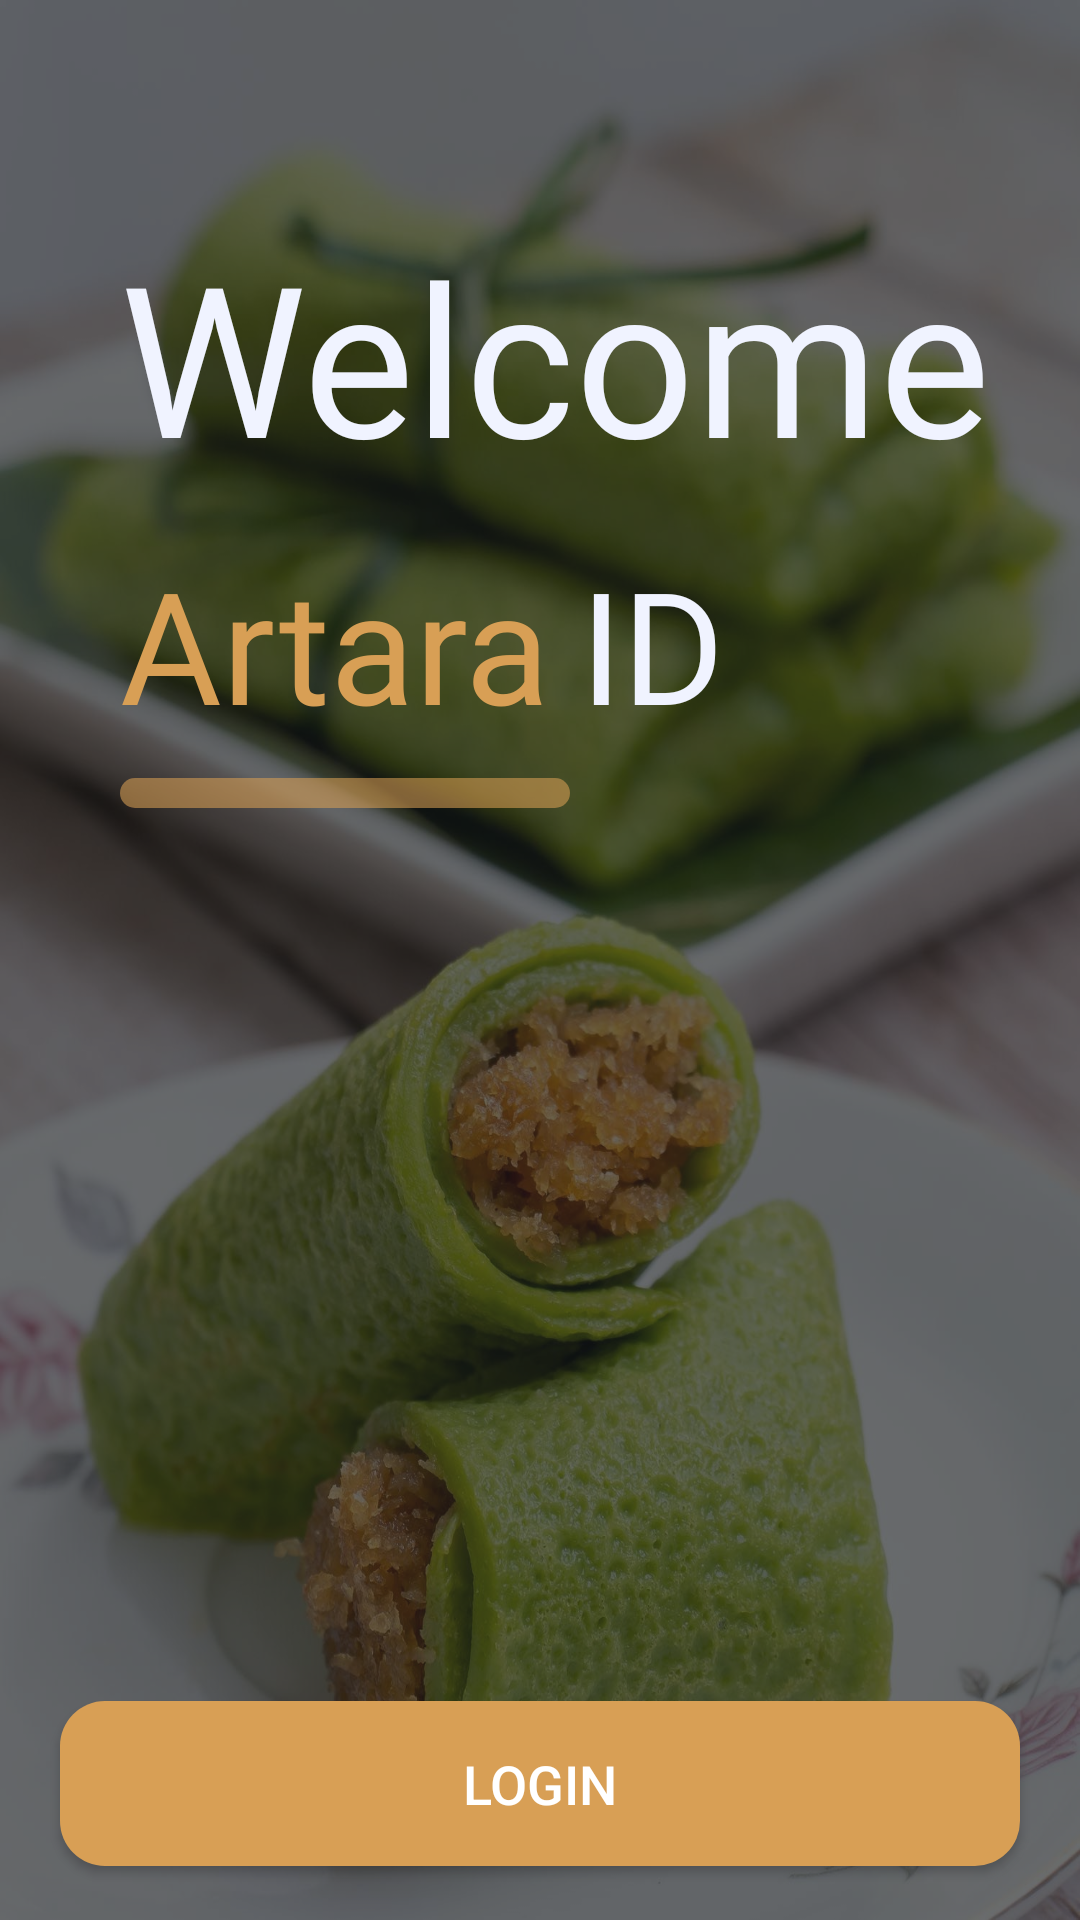

Layout XML and referenced resources for this Android screen:
<!-- AndroidManifest.xml: application theme Theme.ArtaraID.FullScreen -->
<!-- res/layout/activity_start.xml -->
<?xml version="1.0" encoding="utf-8"?>
<androidx.core.widget.NestedScrollView xmlns:android="http://schemas.android.com/apk/res/android"
    xmlns:app="http://schemas.android.com/apk/res-auto"
    xmlns:tools="http://schemas.android.com/tools"
    android:layout_width="match_parent"
    android:layout_height="match_parent"
    android:fillViewport="true"
    tools:context=".feature.home.StartActivity">

    <LinearLayout
        android:layout_width="match_parent"
        android:layout_height="match_parent">
        <androidx.constraintlayout.widget.ConstraintLayout
            android:layout_width="match_parent"
            android:layout_height="wrap_content"
            android:background="@drawable/wallpaper_6">

            <View
                android:layout_width="match_parent"
                android:layout_height="match_parent"
                android:background="#A316191B"
                app:layout_constraintBottom_toBottomOf="parent"
                app:layout_constraintEnd_toEndOf="parent"
                app:layout_constraintHorizontal_bias="0.0"
                app:layout_constraintStart_toStartOf="parent"
                app:layout_constraintTop_toTopOf="parent"
                app:layout_constraintVertical_bias="0.0" />

            <TextView
                android:layout_width="wrap_content"
                android:layout_height="wrap_content"
                android:layout_marginStart="40dp"
                android:layout_marginTop="72dp"
                android:fontFamily="@font/araboto_medium_400"
                android:text="@string/welcome_greeting"
                android:textColor="@color/white_primary"
                android:textSize="70sp"
                app:layout_constraintStart_toStartOf="parent"
                app:layout_constraintTop_toTopOf="parent" />

            <TextView
                android:id="@+id/TV_kenali"
                android:layout_width="wrap_content"
                android:layout_height="wrap_content"
                android:layout_marginStart="40dp"
                android:layout_marginTop="180dp"
                android:fontFamily="@font/araboto_medium_400"
                android:text="@string/artara"
                android:textColor="@color/brown_primary"
                android:textSize="52sp"
                app:layout_constraintStart_toStartOf="parent"
                app:layout_constraintTop_toTopOf="parent" />

            <TextView
                android:layout_width="wrap_content"
                android:layout_height="wrap_content"
                android:layout_marginTop="180dp"
                android:layout_marginStart="10dp"
                android:fontFamily="@font/araboto_medium_400"
                android:text="@string/id"
                android:textColor="@color/white_primary"
                android:textSize="52sp"
                app:layout_constraintStart_toEndOf="@+id/TV_kenali"
                app:layout_constraintTop_toTopOf="parent" />

            <View
                android:layout_width="150dp"
                android:layout_height="10dp"
                android:layout_marginStart="40dp"
                android:layout_marginTop="10dp"
                android:background="@drawable/bg_line"
                app:layout_constraintStart_toStartOf="parent"
                app:layout_constraintTop_toBottomOf="@+id/TV_kenali" />

            <androidx.appcompat.widget.AppCompatButton
                android:id="@+id/btn_login"
                style="@style/MyBtn.login"
                android:layout_width="match_parent"
                android:layout_height="55dp"
                android:layout_marginEnd="20dp"
                android:layout_marginBottom="18dp"
                android:layout_marginStart="20dp"
                app:layout_constraintBottom_toBottomOf="parent"
                app:layout_constraintEnd_toEndOf="parent"
                app:layout_constraintStart_toStartOf="parent" />

        </androidx.constraintlayout.widget.ConstraintLayout>
    </LinearLayout>

</androidx.core.widget.NestedScrollView>
<!-- resources referenced by this layout -->
<resources>
  <color name="brown_primary">#D89F55</color>
  <color name="white_primary">#F0F3FF</color>
  <!-- drawable bg_line (drawable) -->
  <?xml version="1.0" encoding="utf-8"?>
  <shape xmlns:android="http://schemas.android.com/apk/res/android">
      <solid
          android:color="#92D89F55"
          />
  
      <corners android:radius="20dp"/>
  </shape>
  <!-- drawable wallpaper_6: jpg bitmap (drawable, 206828 bytes) -->
  <string name="artara">Artara</string>
  <string name="id">ID</string>
  <string name="welcome_greeting">Welcome</string>
  <style name="MyBtn.login" parent="MyBtn">
          <item name="android:text">@string/login</item>
      </style>
  <style name="Theme.ArtaraID.FullScreen">
          <item name="windowActionBar">false</item>
          <item name="windowNoTitle">true</item>
          <item name="android:windowFullscreen">true</item>
      </style>
  <style name="MyBtn" parent="Widget.AppCompat.Button">
          <item name="android:textSize">18sp</item>
          <item name="android:background">@drawable/bg_btn</item>
          <item name="android:textColor">@color/white</item>
      </style>
  <string name="login">Login</string>
  <!-- drawable bg_btn (drawable) -->
  <?xml version="1.0" encoding="utf-8"?>
  <selector xmlns:android="http://schemas.android.com/apk/res/android">
  
      <item
          android:drawable="@drawable/bg_btn_normal"
          android:state_pressed="false"/>
  
      <item
          android:drawable="@drawable/bg_btn_pressed"
          android:state_pressed="true"/>
  </selector>
  <color name="white">#FFFFFFFF</color>
  <!-- drawable bg_btn_normal (drawable) -->
  <?xml version="1.0" encoding="utf-8"?>
  <shape xmlns:android="http://schemas.android.com/apk/res/android">
      <solid
          android:color="@color/brown_primary"/>
  
      <corners android:radius="15dp"/>
  
  </shape>
  <!-- drawable bg_btn_pressed (drawable) -->
  <?xml version="1.0" encoding="utf-8"?>
  <shape xmlns:android="http://schemas.android.com/apk/res/android">
  
      <solid android:color="@color/brown_secondary"/>
      <corners android:radius="15dp"/>
  </shape>
  <color name="brown_secondary">#D6800F</color>
</resources>
